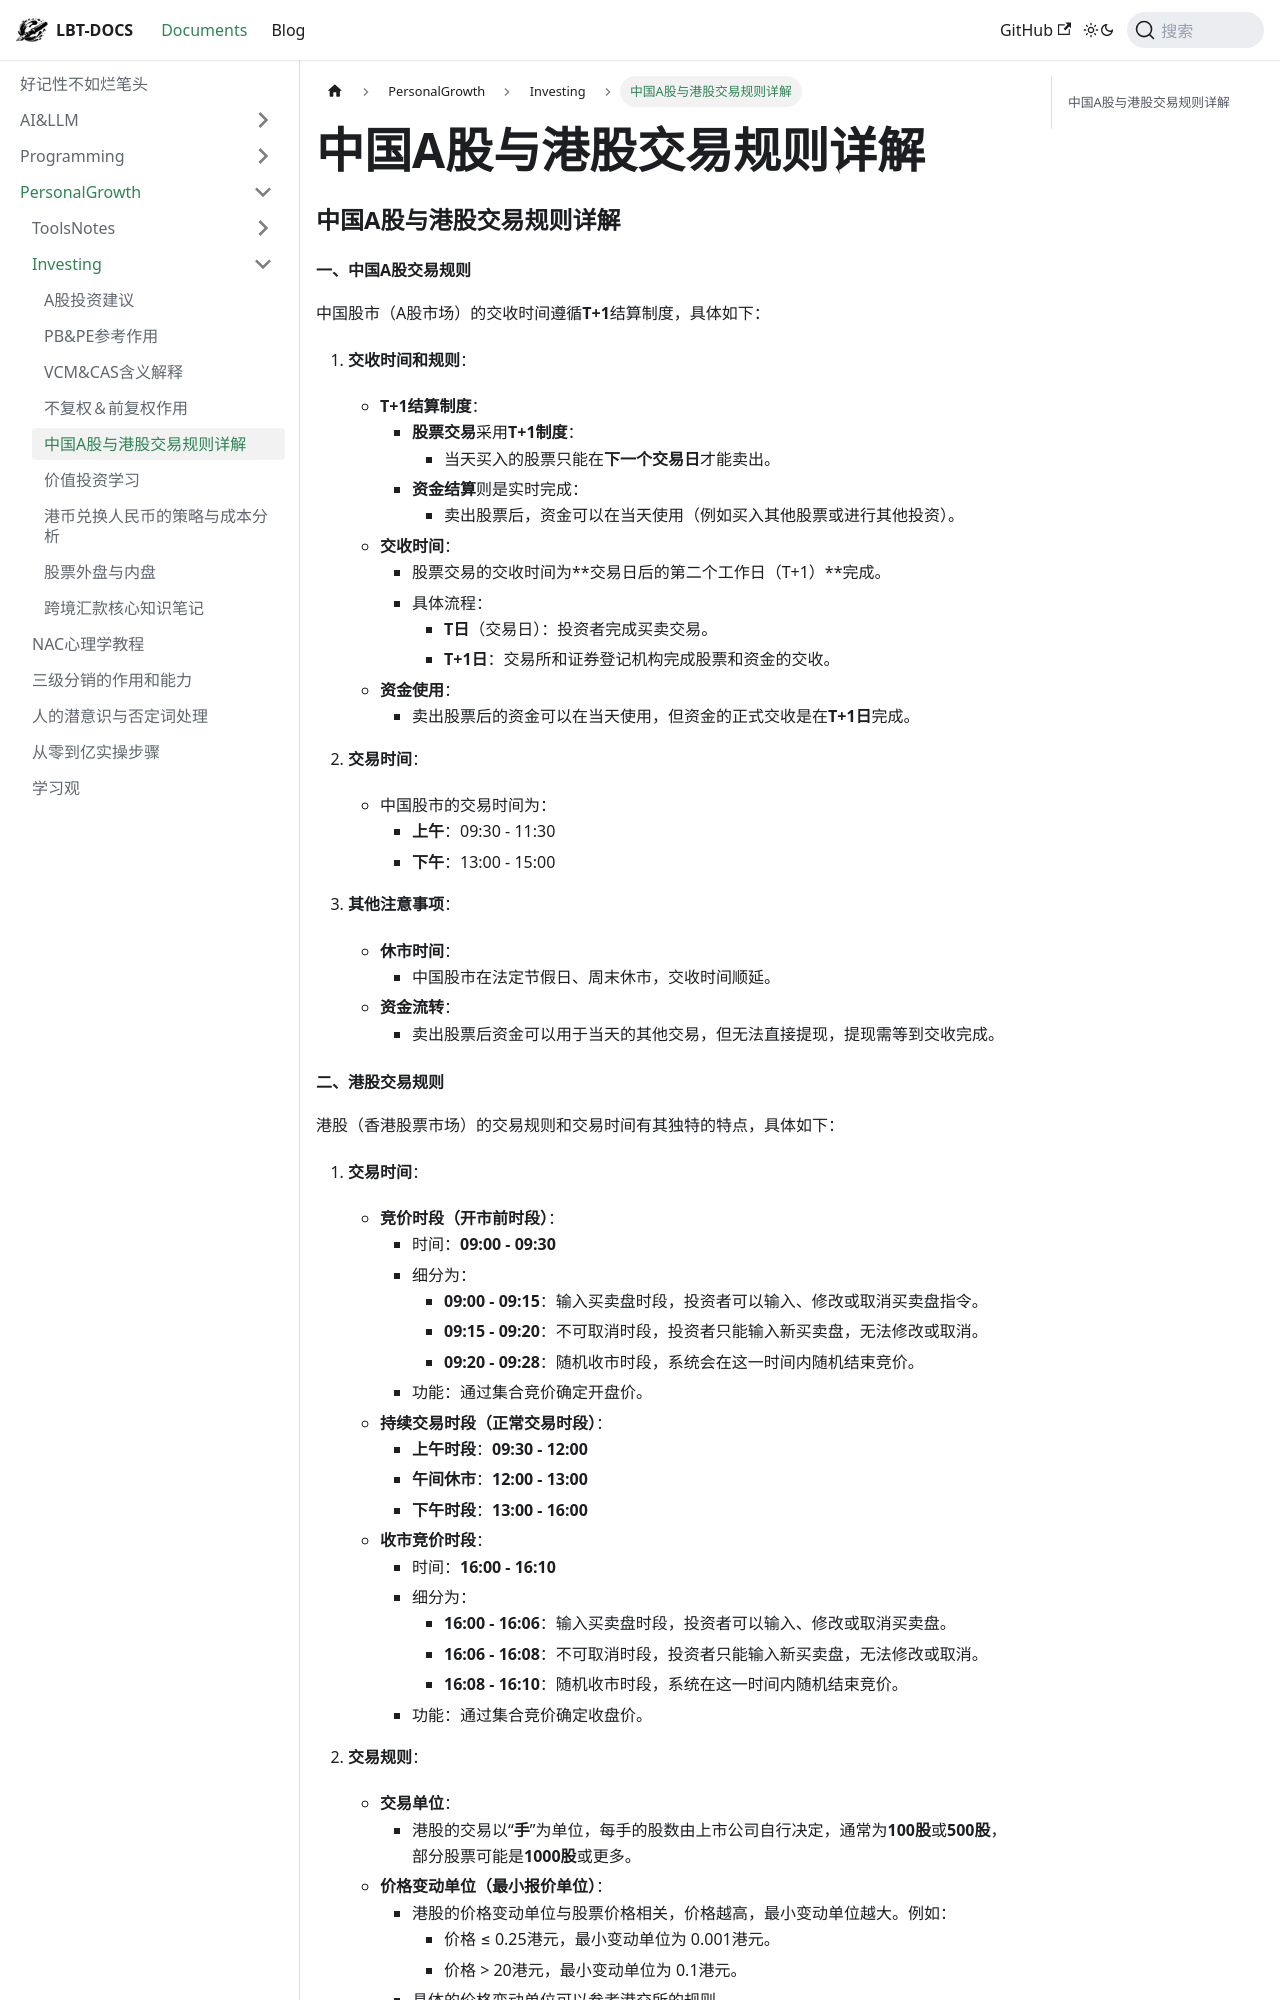

repository: fhvknb/lbt-docs · page: docs/PersonalGrowth/Investing/中国A股与港股交易规则详解.html · generator: docusaurus

### 中国A股与港股交易规则详解

#### 一、中国A股交易规则

中国股市（A股市场）的交收时间遵循**T+1**结算制度，具体如下：

1. **交收时间和规则**：

   - **T+1结算制度**：
     - **股票交易**采用**T+1制度**：
       - 当天买入的股票只能在**下一个交易日**才能卖出。
     - **资金结算**则是实时完成：
       - 卖出股票后，资金可以在当天使用（例如买入其他股票或进行其他投资）。
   - **交收时间**：
     - 股票交易的交收时间为**交易日后的第二个工作日（T+1）**完成。
     - 具体流程：
       - **T日**（交易日）：投资者完成买卖交易。
       - **T+1日**：交易所和证券登记机构完成股票和资金的交收。
   - **资金使用**：
     - 卖出股票后的资金可以在当天使用，但资金的正式交收是在**T+1日**完成。
2. **交易时间**：

   - 中国股市的交易时间为：
     - **上午**：09:30 - 11:30
     - **下午**：13:00 - 15:00
3. **其他注意事项**：

   - **休市时间**：
     - 中国股市在法定节假日、周末休市，交收时间顺延。
   - **资金流转**：
     - 卖出股票后资金可以用于当天的其他交易，但无法直接提现，提现需等到交收完成。
